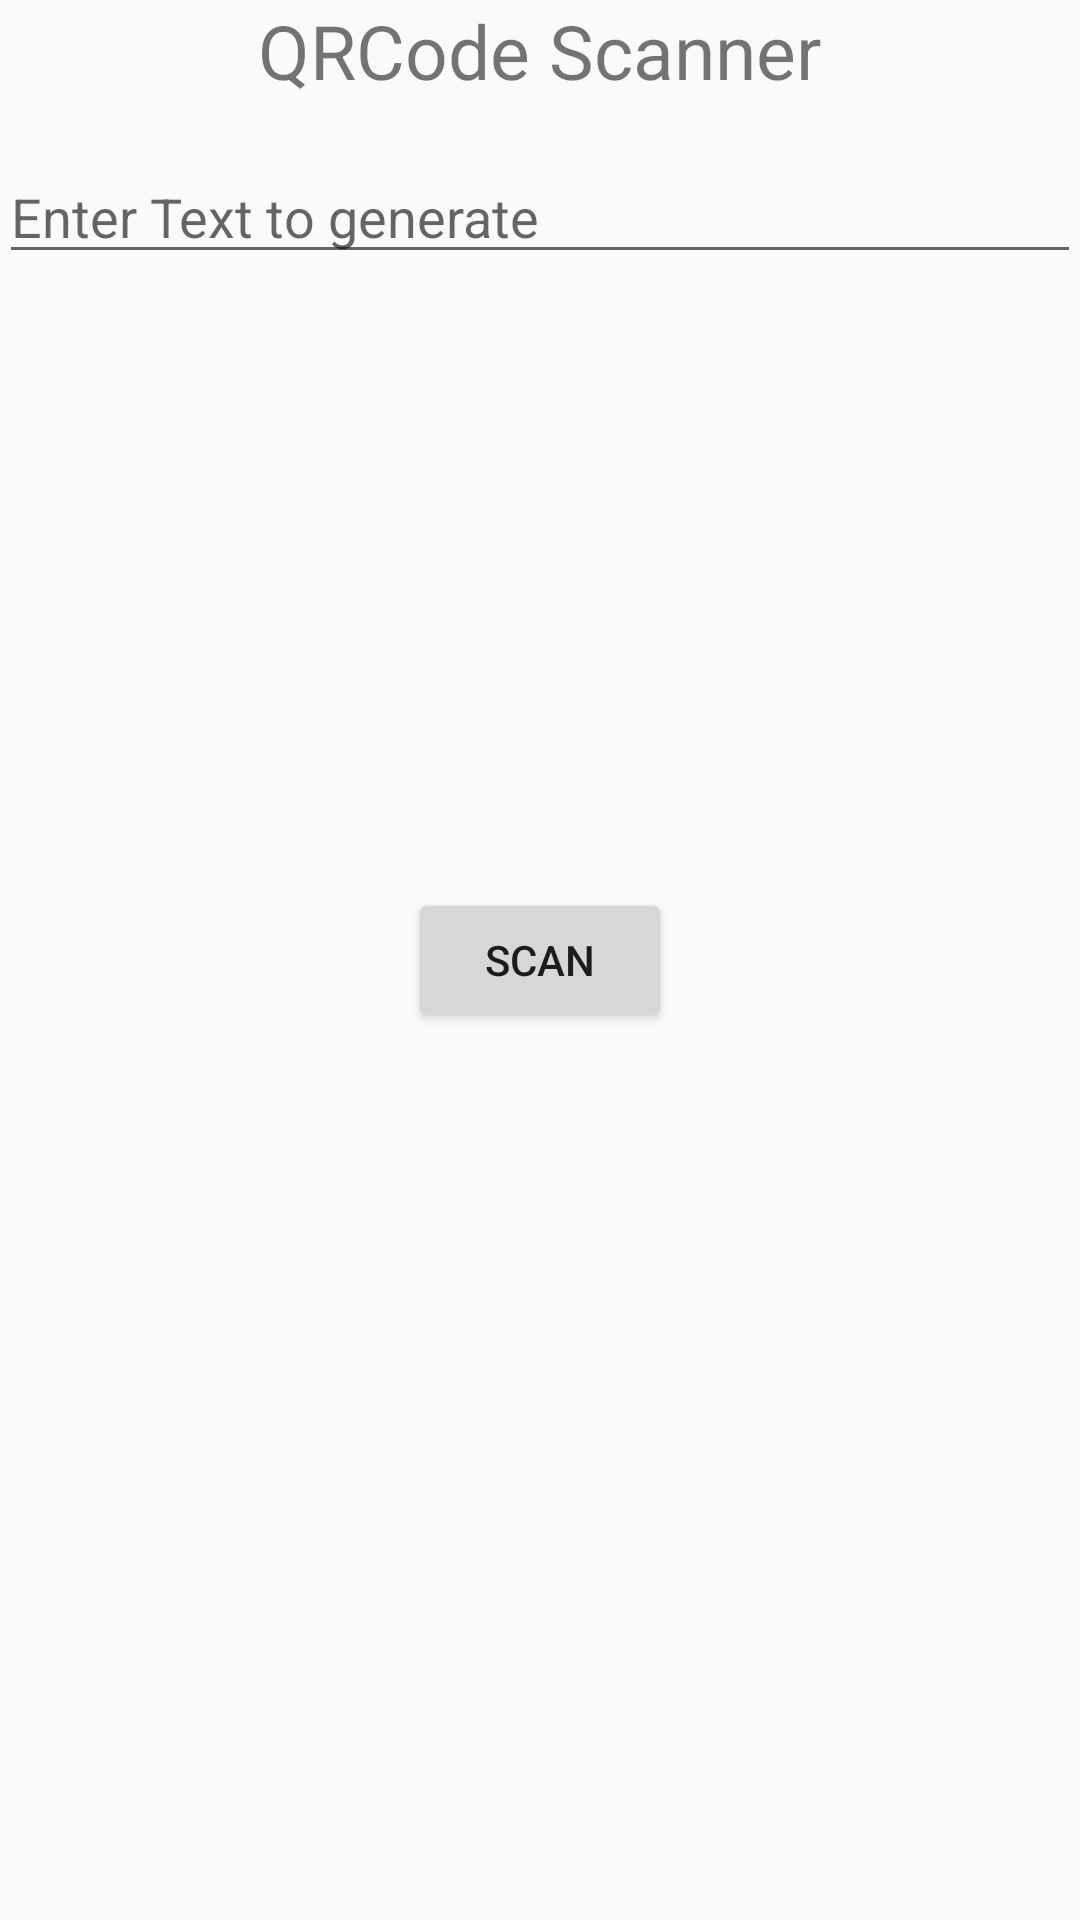

The Android layout XML behind this screen, and the referenced resources:
<!-- AndroidManifest.xml: activity theme AppTheme.NoActionBar -->
<!-- res/layout/activity_reader.xml -->
<?xml version="1.0" encoding="utf-8"?>

<RelativeLayout xmlns:android="http://schemas.android.com/apk/res/android"
    xmlns:tools="http://schemas.android.com/tools"
    android:id="@+id/activity_reader"
    android:layout_width="match_parent"
    android:layout_height="match_parent"
    android:paddingBottom="@dimen/activity_vertical_margin"
    android:paddingLeft="@dimen/activity_horizontal_margin"
    android:paddingRight="@dimen/activity_horizontal_margin"
    android:paddingTop="@dimen/activity_vertical_margin"
    tools:context="com.example.mhshafi.qrcode.ReaderActivity">
    <TextView
        android:id="@+id/text"
        android:layout_width="wrap_content"
        android:layout_height="wrap_content"
        android:text="QRCode Scanner"
        android:textSize="25dp"
        android:layout_centerHorizontal="true"/>

    <EditText
        android:layout_width="match_parent"
        android:layout_height="wrap_content"
        android:layout_marginTop="50dp"
        android:hint="Enter Text to generate"
        android:id="@+id/text1"
        android:inputType="textNoSuggestions|textVisiblePassword"
        android:maxLength="200"/>

    <Button
        android:text="SCAN"
        android:layout_width="wrap_content"
        android:layout_height="wrap_content"
        android:id="@+id/scan_btn"
        android:layout_centerVertical="true"
        android:layout_centerHorizontal="true" />



</RelativeLayout>
<!-- resources referenced by this layout -->
<resources>
  <style name="AppTheme.NoActionBar">
          <item name="windowActionBar">false</item>
          <item name="windowNoTitle">true</item>
          <item name="android:windowDrawsSystemBarBackgrounds">true</item>
      </style>
</resources>
